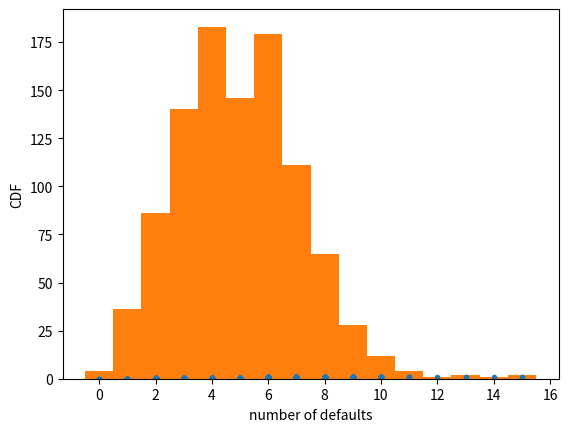

This chart was generated by the following Python code: (Note: this script raises an exception after producing the figure.)
# -*- coding: utf-8 -*-
"""
Created on Tue Nov 14 19:23:04 2017

@author: Ling Sang 2
"""

import numpy as np
import matplotlib.pyplot as plt
import seaborn as sns


#Computing the ECDF
def ecdf(data):
    """Compute ECDF for a one-dimensional array of measurements."""

    # Number of data points: n
    n = len(data)

    # x-data for the ECDF: x
    x = np.sort(data)

    # y-data for the ECDF: y
    y = np.arange(1, n+1)*1.000000 /n

    return x, y



#The np.random module and Bernoulli trials
def perform_bernoulli_trials(n, p):
    """Perform n Bernoulli trials with success probability p
    and return number of successes."""
    # Initialize number of successes: n_success
    n_success = 0


    # Perform trials
    for i in range (n):
        # Choose random number between zero and one: random_number
        random_number = np.random.random ()

        # If less than p, it's a success so add one to n_success
        if (random_number < p):
            n_success += 1

    return n_success




#Number of defaults simulator 
np.random.seed(42)


# Initialize the number of defaults: n_defaults
n_defaults = np.empty (1000)

#p = probability of defaults
p = 0.05

#n = 100 loans
n = 100

# Compute the number of defaults
for i in range (1000):
    n_defaults[i] = perform_bernoulli_trials(n, p)




# Compute ECDF: x, y
x, y = ecdf (n_defaults)


# Plot the ECDF with labeled axes
_ = plt.plot (x, y, marker = ".", linestyle = 'none')
_ = plt.xlabel ('number of defaults')
_ = plt.ylabel ('CDF')

# Show the plot
plt.show ()



#Plotting the Binomial PMF
# Compute bin edges: bins
bins = np.arange(0, max(n_defaults) + 2) - 0.5

# Generate histogram
plt.hist (n_defaults, normed = True, bins = bins)

# Set margins
plt.margins (0.02)

# Label axes
plt.xlabel ('Number of Defaults')
plt.ylabel ('PMF')

# Show the plot
plt.show ()



